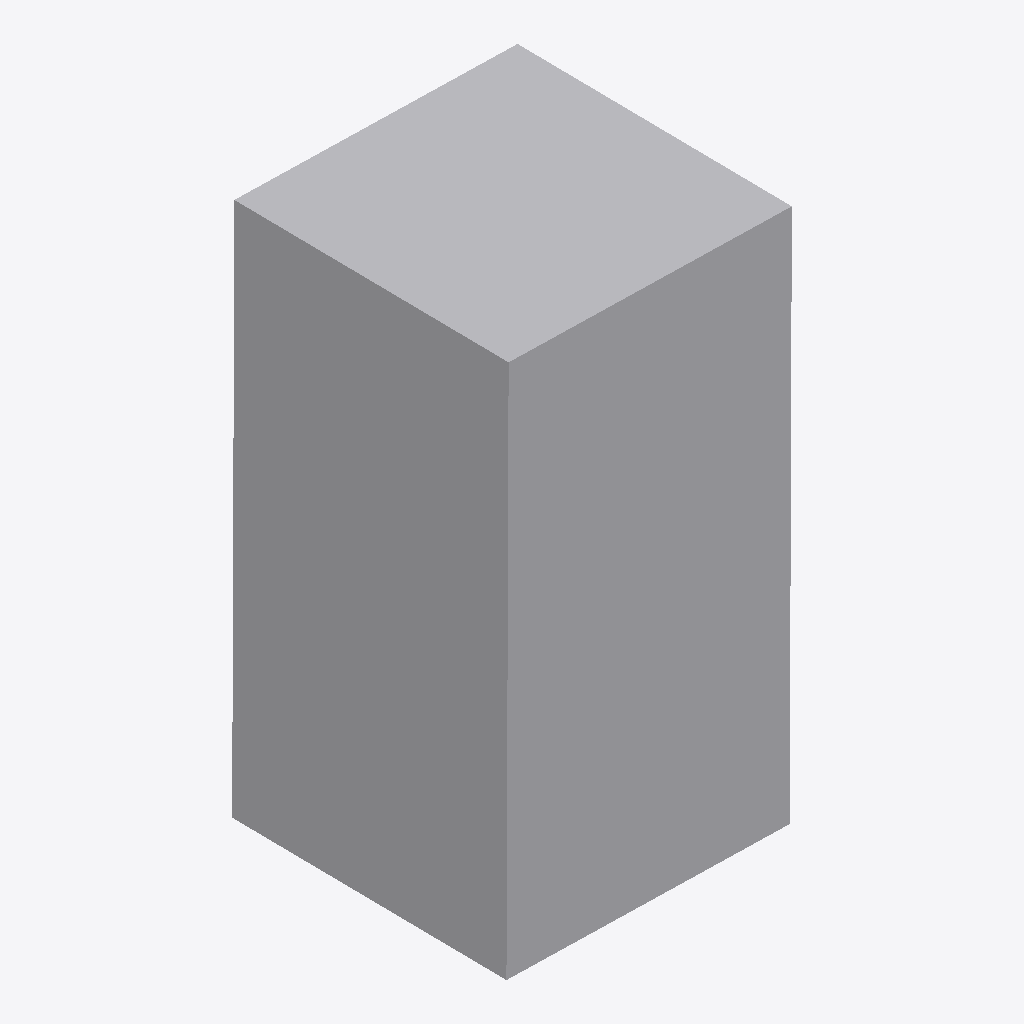
Isometric view of an IFC building model (IFC-SPF (STEP), schema IFC4, length unit millimetre), seen from the south-west, elements coloured by IFC class: 1 other element (light grey).
Extent 0.113 m × 0.112 m × 0.211 m (x, y, z). Elements (1): 1 IfcBuildingElementProxy.

HEADER;
FILE_DESCRIPTION(('ViewDefinition [CoordinationView]'),'2;1');
FILE_NAME('','2026-05-25T18:59:38',(''),(''),'IfcOpenShell 0.8.4-e8eb5e4','IfcOpenShell 0.8.4-e8eb5e4','');
FILE_SCHEMA(('IFC4'));
ENDSEC;
DATA;
#10=IFCPROJECT('31tsEIg$H9TBN910XgtJQu',$,'IFC_FLAT_EXPORT',$,$,$,$,(#5),#9);
#26=IFCBUILDINGELEMENTPROXY('0Py5MfGS1F7uz$l_Q8UqEw',$,'blackbox_022',$,$,#20,#25,$,$);
ENDSEC;
